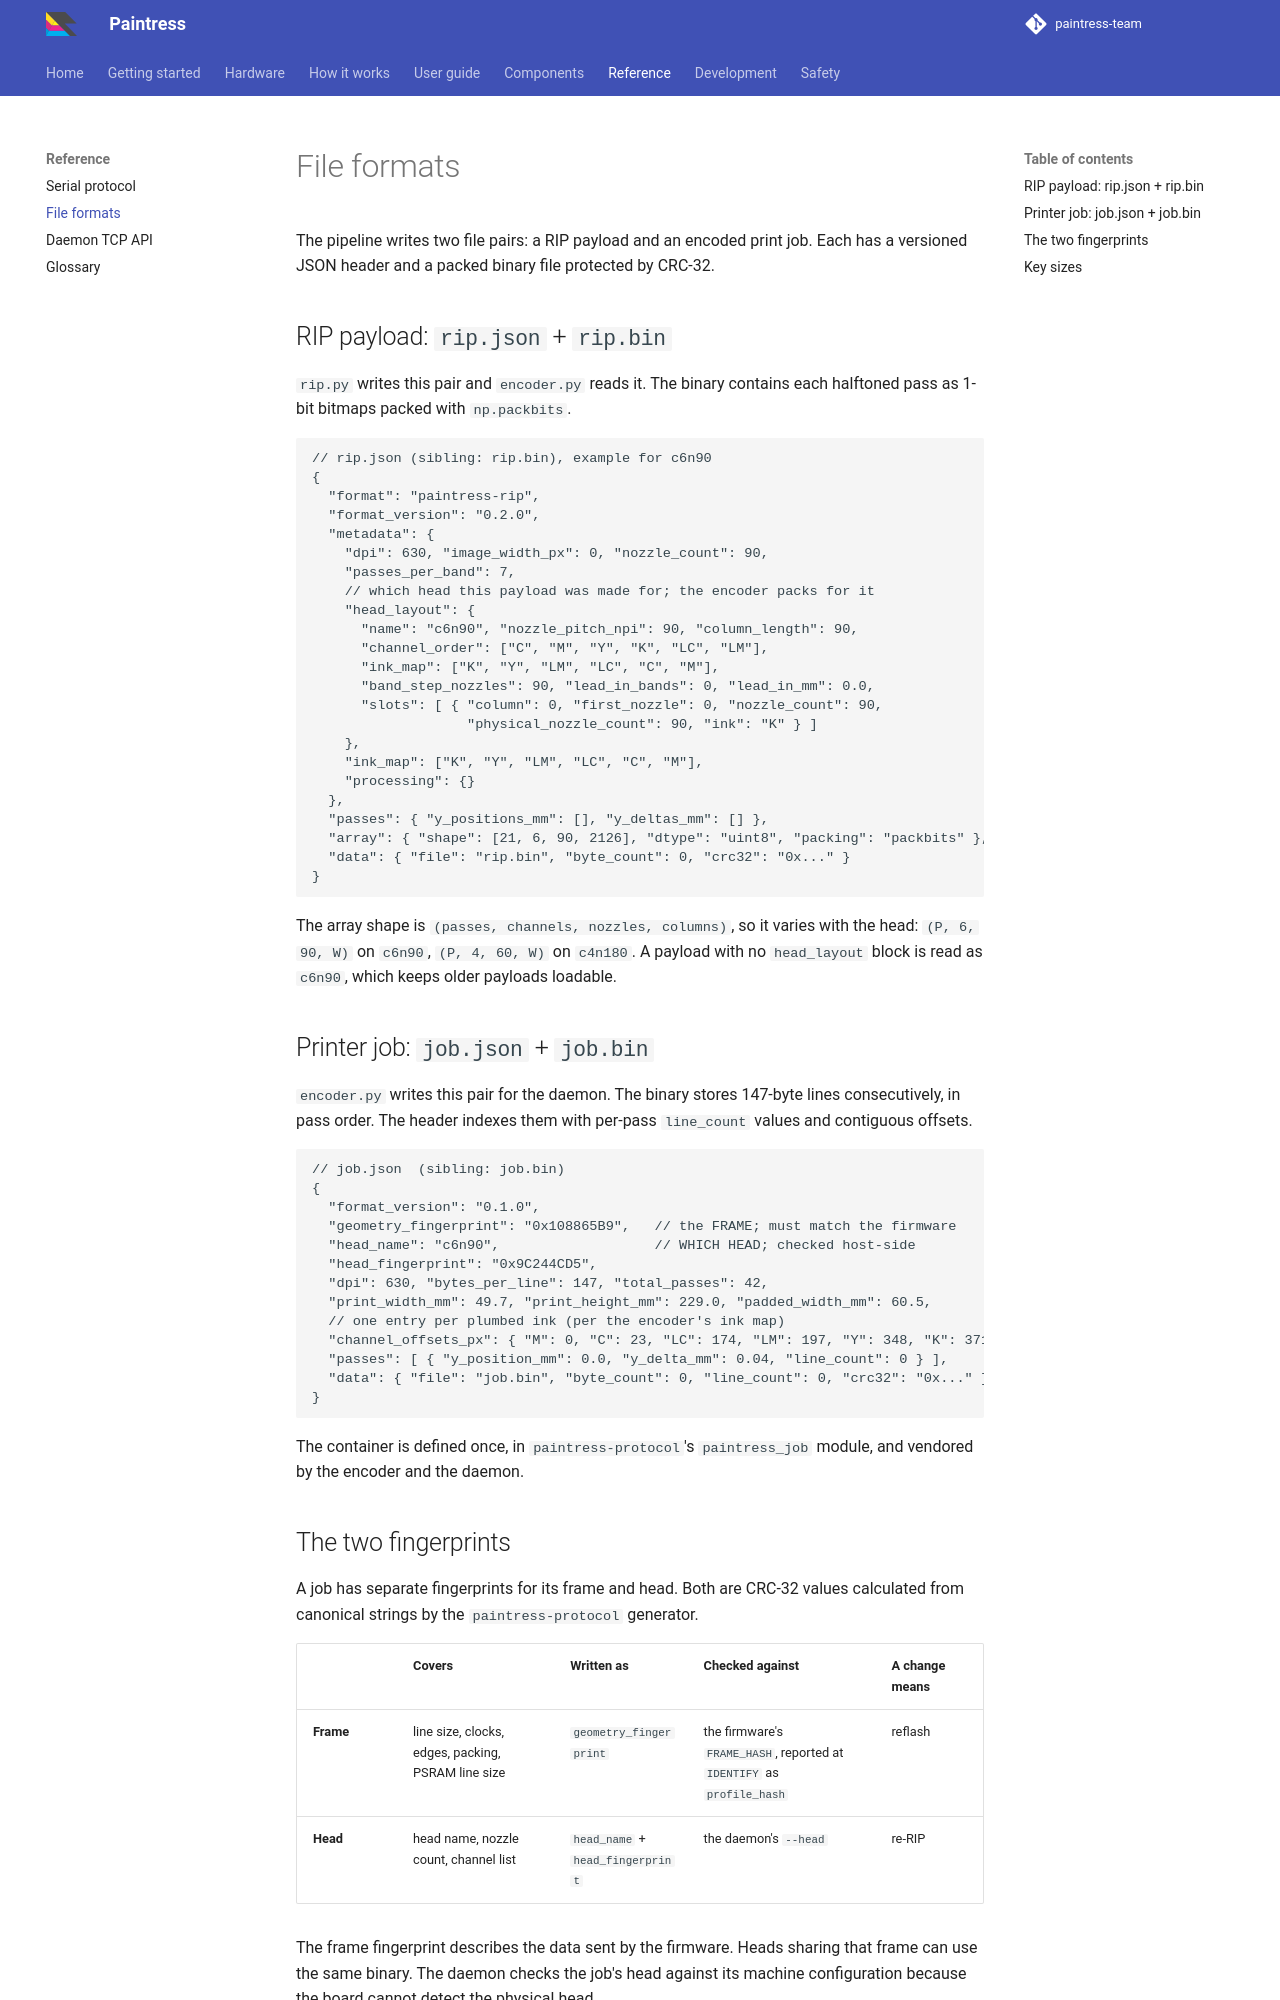

repository: paintress-team/paintress.dev · page: reference/file-formats/index.html · generator: mkdocs

# File formats

The pipeline writes two file pairs: a RIP payload and an encoded print job.
Each has a versioned JSON header and a packed binary file protected by CRC-32.

## RIP payload: `rip.json` + `rip.bin`

`rip.py` writes this pair and `encoder.py` reads it. The binary contains each
halftoned pass as 1-bit bitmaps packed with `np.packbits`.

```jsonc
// rip.json (sibling: rip.bin), example for c6n90
{
  "format": "paintress-rip",
  "format_version": "0.2.0",
  "metadata": {
    "dpi": 630, "image_width_px": 0, "nozzle_count": 90,
    "passes_per_band": 7,
    // which head this payload was made for; the encoder packs for it
    "head_layout": {
      "name": "c6n90", "nozzle_pitch_npi": 90, "column_length": 90,
      "channel_order": ["C", "M", "Y", "K", "LC", "LM"],
      "ink_map": ["K", "Y", "LM", "LC", "C", "M"],
      "band_step_nozzles": 90, "lead_in_bands": 0, "lead_in_mm": 0.0,
      "slots": [ { "column": 0, "first_nozzle": 0, "nozzle_count": 90,
                   "physical_nozzle_count": 90, "ink": "K" } ]
    },
    "ink_map": ["K", "Y", "LM", "LC", "C", "M"],
    "processing": {}
  },
  "passes": { "y_positions_mm": [], "y_deltas_mm": [] },
  "array": { "shape": [21, 6, 90, 2126], "dtype": "uint8", "packing": "packbits" },
  "data": { "file": "rip.bin", "byte_count": 0, "crc32": "0x..." }
}
```

The array shape is `(passes, channels, nozzles, columns)`, so it varies with
the head: `(P, 6, 90, W)` on `c6n90`, `(P, 4, 60, W)` on `c4n180`. A payload
with no `head_layout` block is read as `c6n90`, which keeps older payloads
loadable.

## Printer job: `job.json` + `job.bin`

`encoder.py` writes this pair for the daemon. The binary stores 147-byte lines
consecutively, in pass order. The header indexes them with per-pass
`line_count` values and contiguous offsets.

```jsonc
// job.json  (sibling: job.bin)
{
  "format_version": "0.1.0",
  "geometry_fingerprint": "0x108865B9",   // the FRAME; must match the firmware
  "head_name": "c6n90",                   // WHICH HEAD; checked host-side
  "head_fingerprint": "0x9C244CD5",
  "dpi": 630, "bytes_per_line": 147, "total_passes": 42,
  "print_width_mm": 49.7, "print_height_mm": 229.0, "padded_width_mm": 60.5,
  // one entry per plumbed ink (per the encoder's ink map)
  "channel_offsets_px": { "M": 0, "C": 23, "LC": 174, "LM": 197, "Y": 348, "K": 371 },
  "passes": [ { "y_position_mm": 0.0, "y_delta_mm": 0.04, "line_count": 0 } ],
  "data": { "file": "job.bin", "byte_count": 0, "line_count": 0, "crc32": "0x..." }
}
```

The container is defined once, in `paintress-protocol`'s `paintress_job`
module, and vendored by the encoder and the daemon.
